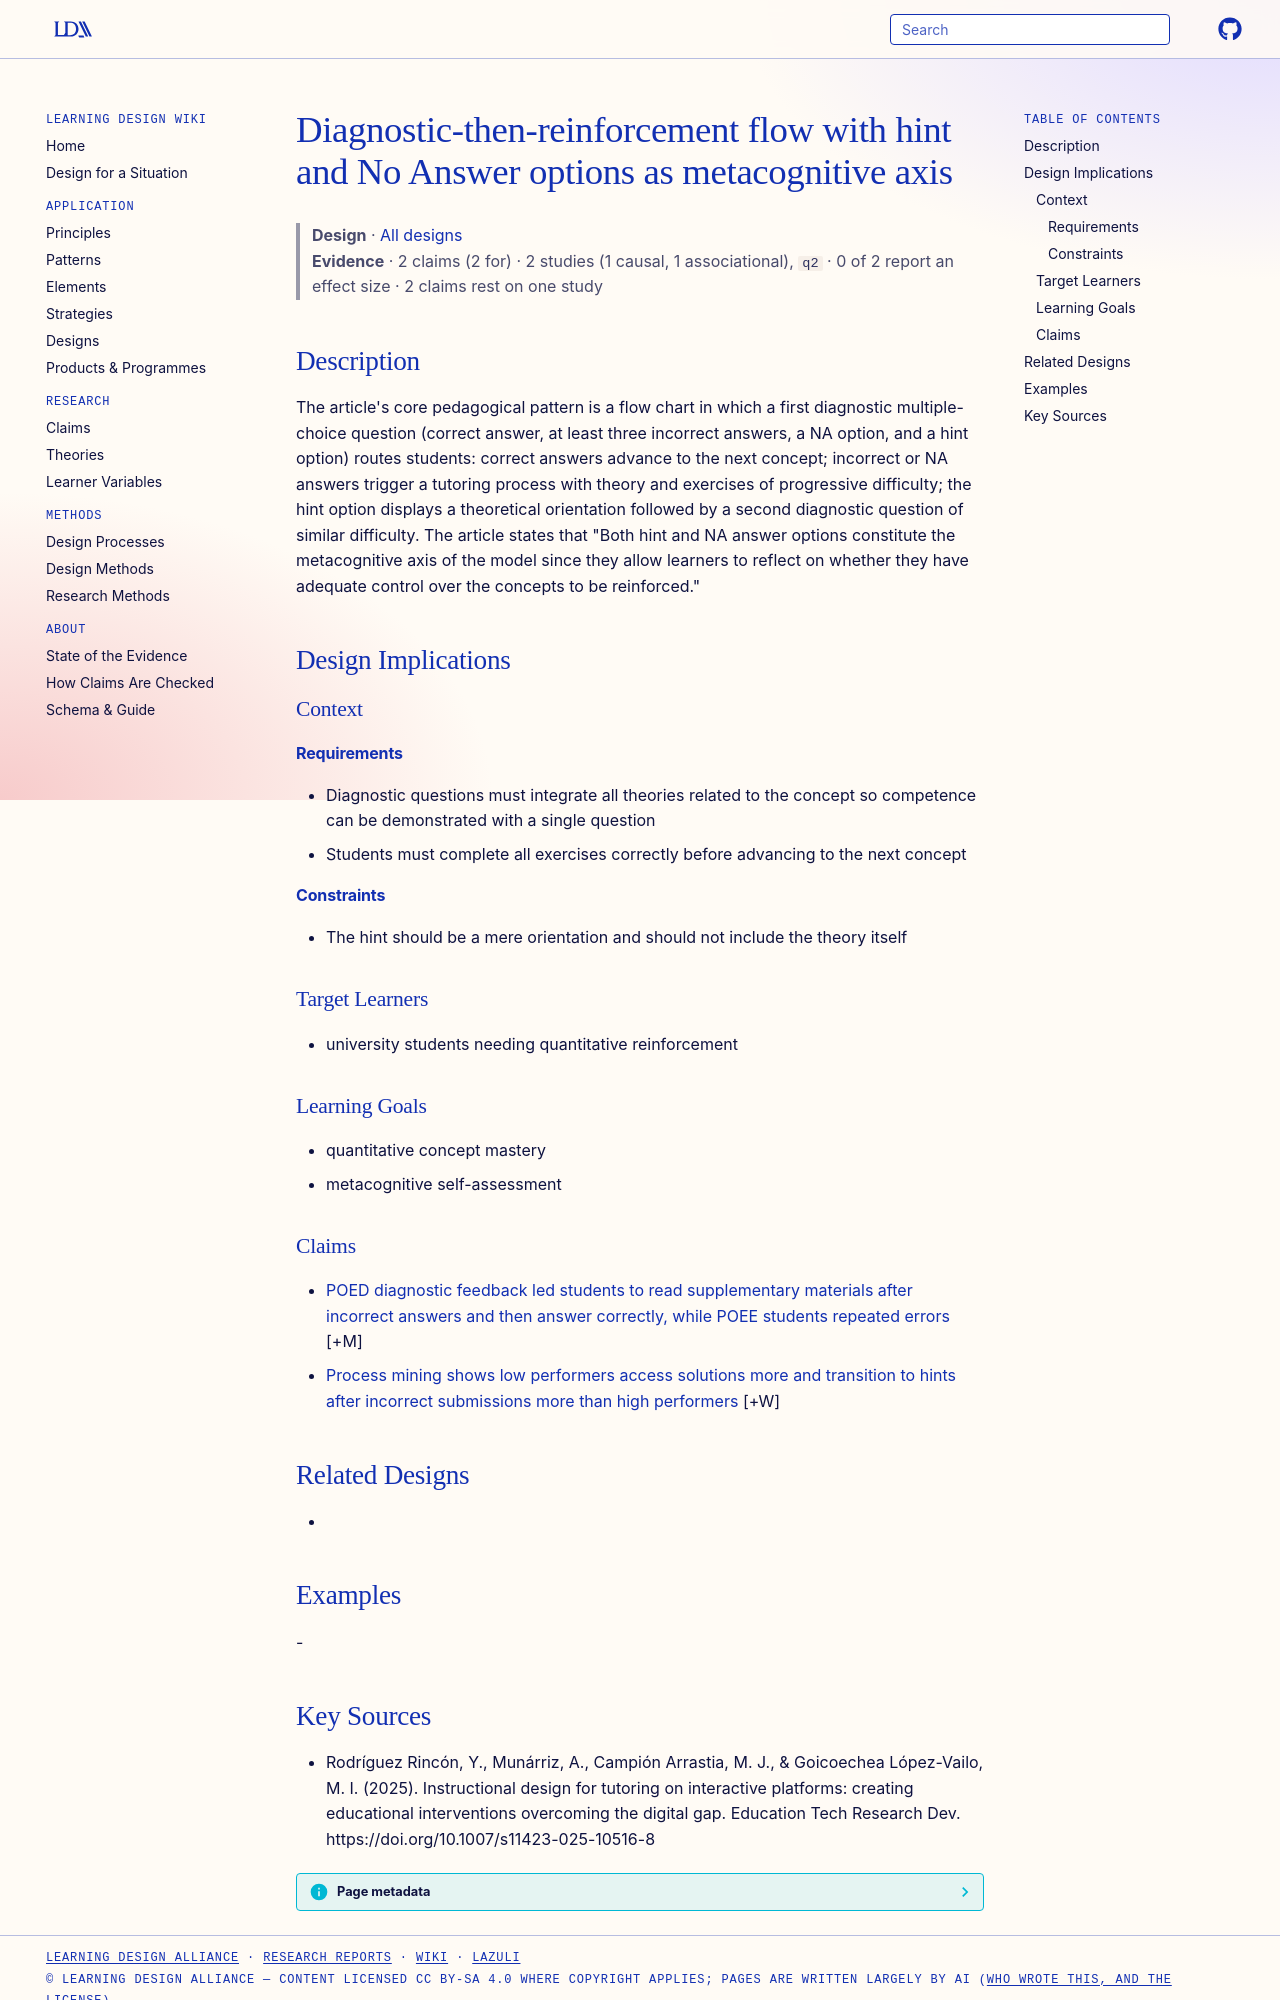

repository: Learning-Design-Alliance/learning-wiki · page: designs/diagnostic-reinforcement-flow-hint-na/index.html · generator: mkdocs

---
type: design
id: diagnostic-reinforcement-flow-hint-na
title: Diagnostic-then-reinforcement flow with hint and No Answer options as metacognitive axis
description: "The article's core pedagogical pattern is a flow chart in which a first diagnostic multiple-choice question (correct answer, at least three incorrect answers, a NA option, and a hint option) routes students: correct a..."
status: review
generated:
  by: "process:settle-candidates"
  at: 2026-10-28
sources:
  - id: rodríguez-rincón-2025
    resource: "https://doi.org/10.1007/s11423-025-10516-8"
    title: "Rodríguez Rincón, Y., Munárriz, A., Campión Arrastia, M. J., & Goicoechea López-Vailo, M. I. (2025). Instructional design for tutoring on interactive platforms: creating educational interventions overcoming the digital gap. Education Tech Research Dev. https://doi.org/10.1007/s11423-025-10516-8"
    author: "Rodríguez Rincón, Y., Munárriz, A., Campión Arrastia, M. J., & Goicoechea López-Vailo, M. I"
---

# Diagnostic-then-reinforcement flow with hint and No Answer options as metacognitive axis

> **Design** · [All designs](index.md)
> **Evidence** · 2 claims (2 for) · 2 studies (1 causal, 1 associational), `q2` · 0 of 2 report an effect size · 2 claims rest on one study

## Description
The article's core pedagogical pattern is a flow chart in which a first diagnostic multiple-choice question (correct answer, at least three incorrect answers, a NA option, and a hint option) routes students: correct answers advance to the next concept; incorrect or NA answers trigger a tutoring process with theory and exercises of progressive difficulty; the hint option displays a theoretical orientation followed by a second diagnostic question of similar difficulty. The article states that "Both hint and NA answer options constitute the metacognitive axis of the model since they allow learners to reflect on whether they have adequate control over the concepts to be reinforced."

## Design Implications

### Context
#### Requirements
- Diagnostic questions must integrate all theories related to the concept so competence can be demonstrated with a single question
- Students must complete all exercises correctly before advancing to the next concept
#### Constraints
- The hint should be a mere orientation and should not include the theory itself

### Target Learners
- university students needing quantitative reinforcement

### Learning Goals
- quantitative concept mastery
- metacognitive self-assessment

### Claims

- [POED diagnostic feedback led students to read supplementary materials after incorrect answers and then answer correctly, while POEE students repeated errors](../claims/poed-diagnostic-feedback-drives-supplementary-material-use.md) [+M]
- [Process mining shows low performers access solutions more and transition to hints after incorrect submissions more than high performers](../claims/process-mining-transitions-differ-by-quartile.md) [+W]

## Related Designs
- 

## Examples
-
